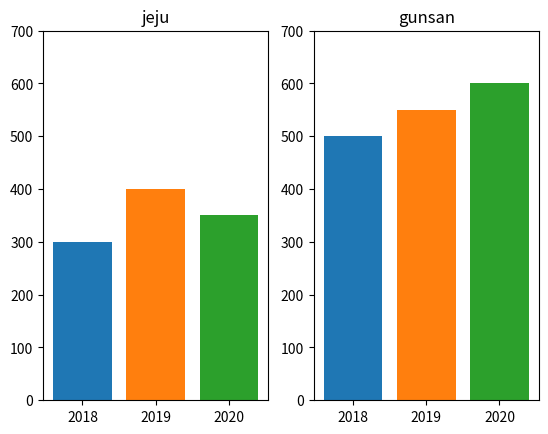

Recreate this plot in Python.
# Day_23_02_PandasBasic.py
import pandas as pd
import matplotlib.pyplot as plt
from matplotlib import colors

df = pd.DataFrame({
    'city': ['jeju', 'jeju', 'jeju', 'gunsan', 'gunsan', 'gunsan'],
    'year': [2018, 2019, 2020, 2018, 2019, 2020],
    'population': [300, 400, 350, 500, 550, 600],
})

# 문제
# 제주는 왼쪽 플롯에, 군산은 오른쪽 플롯에 막대 그래프로 그려주세요
# 막대 색상은 다르게, 플롯 위쪽에 도시 이름도 출력합니다

plt.subplot(1, 2, 1)
plt.title('jeju')
plt.bar(range(3), df.population[:3], color=colors.TABLEAU_COLORS)
plt.xticks(range(3), df.year[:3])
plt.ylim(0, 700)

plt.subplot(1, 2, 2)
plt.title('gunsan')
plt.bar(range(3), df.population[3:], color=colors.TABLEAU_COLORS)
plt.xticks(range(3), df.year[3:])
plt.ylim(0, 700)

plt.show()

